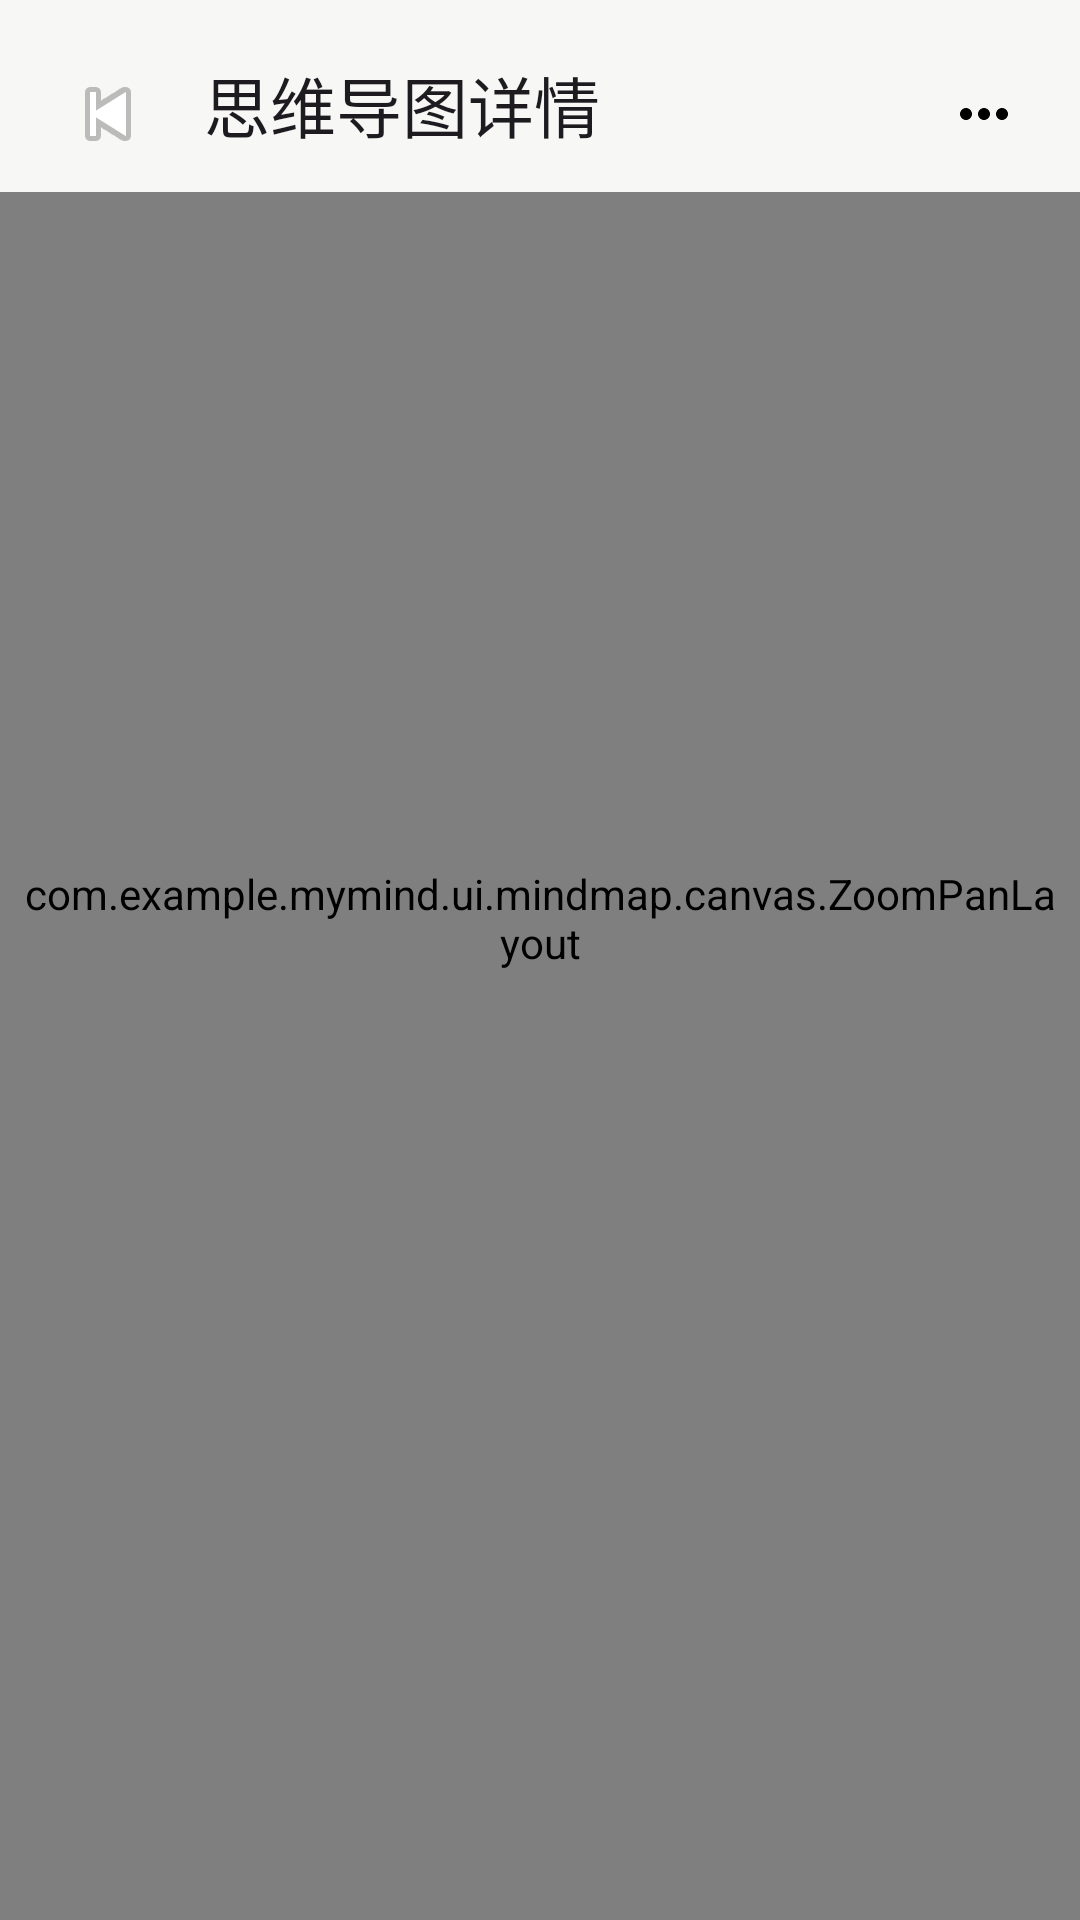

Reconstruct the res/layout file that produces this screen, plus the resources it refers to.
<!-- AndroidManifest.xml: activity theme Theme.MyMind -->
<!-- res/layout/activity_mind_map_detail.xml -->
<?xml version="1.0" encoding="utf-8"?>
<androidx.coordinatorlayout.widget.CoordinatorLayout xmlns:android="http://schemas.android.com/apk/res/android"
    xmlns:app="http://schemas.android.com/apk/res-auto"
    android:layout_width="match_parent"
    android:layout_height="match_parent"
    android:background="#F7F8F5">

    <LinearLayout
        android:layout_width="match_parent"
        android:layout_height="match_parent"
        android:orientation="vertical">

        <com.google.android.material.appbar.MaterialToolbar
            android:id="@+id/topAppBar"
            android:layout_width="match_parent"
            android:layout_height="wrap_content"
            android:background="#F7F8F5"
            android:elevation="0dp"
            android:paddingHorizontal="8dp"
            android:paddingTop="6dp"
            app:menu="@menu/menu_mind_map_detail"
            app:itemIconTint="?attr/colorOnSurfaceVariant"
            app:navigationIcon="@android:drawable/ic_media_previous"
            app:title="@string/mind_map_detail_title" />

        <com.example.mymind.ui.mindmap.canvas.ZoomPanLayout
            android:id="@+id/mindMapZoomPan"
            android:layout_width="match_parent"
            android:layout_height="0dp"
            android:layout_weight="1"
            android:background="#F7F8F5"
            android:clipChildren="false"
            android:clipToPadding="false"
            android:paddingHorizontal="6dp"
            android:paddingBottom="92dp">

            <com.example.mymind.ui.mindmap.canvas.MindMapBoardView
                android:id="@+id/mindMapBoard"
                android:layout_width="match_parent"
                android:layout_height="match_parent"
                android:background="#F7F8F5" />
        </com.example.mymind.ui.mindmap.canvas.ZoomPanLayout>
    </LinearLayout>

    <com.google.android.material.floatingactionbutton.FloatingActionButton
        android:id="@+id/addNodeFab"
        android:layout_width="wrap_content"
        android:layout_height="wrap_content"
        android:layout_gravity="bottom|end"
        android:layout_margin="20dp"
        android:contentDescription="@string/add_node"
        android:src="@drawable/ic_mm_add"
        android:visibility="gone"
        app:tint="@android:color/white" />

    <com.google.android.material.floatingactionbutton.FloatingActionButton
        android:id="@+id/quickAddChildFab"
        android:layout_width="wrap_content"
        android:layout_height="wrap_content"
        android:layout_gravity="top|start"
        android:contentDescription="@string/add_node"
        android:src="@android:drawable/ic_input_add"
        android:visibility="gone"
        app:fabSize="mini"
        app:tint="@android:color/white" />

    <com.google.android.material.card.MaterialCardView
        android:id="@+id/mindMapBottomBar"
        android:layout_width="match_parent"
        android:layout_height="wrap_content"
        android:layout_gravity="bottom"
        android:layout_marginHorizontal="12dp"
        android:layout_marginBottom="16dp"
        android:visibility="gone"
        app:cardBackgroundColor="#EAF0FF"
        app:cardCornerRadius="24dp"
        app:cardElevation="5dp"
        app:strokeColor="#CCD7F6"
        app:strokeWidth="1dp">

        <LinearLayout
            android:layout_width="match_parent"
            android:layout_height="wrap_content"
            android:gravity="center_vertical"
            android:orientation="horizontal"
            android:paddingHorizontal="12dp"
            android:paddingVertical="10dp">

            <LinearLayout
                android:layout_width="0dp"
                android:layout_height="wrap_content"
                android:layout_weight="1"
                android:gravity="center_vertical"
                android:orientation="horizontal">

                <TextView
                    android:id="@+id/bottomSelectedTitle"
                    android:layout_width="0dp"
                    android:layout_height="wrap_content"
                    android:layout_weight="1"
                    android:text="中心主题"
                    android:textAppearance="@style/TextAppearance.Material3.TitleSmall"
                    android:textColor="#24324A"
                    android:textStyle="bold" />

                <ImageButton
                    android:id="@+id/bottomEdit"
                    android:layout_width="40dp"
                    android:layout_height="40dp"
                    android:background="@android:color/transparent"
                    android:contentDescription="编辑"
                    android:src="@drawable/ic_mm_edit"
                    app:tint="?attr/colorOnSurfaceVariant" />
            </LinearLayout>

            <ImageButton
                android:id="@+id/bottomAddChild"
                android:layout_width="44dp"
                android:layout_height="44dp"
                android:background="@android:color/transparent"
                android:contentDescription="@string/add_node"
                android:src="@drawable/ic_mm_add"
                app:tint="?attr/colorOnSurfaceVariant" />

            <ImageButton
                android:id="@+id/bottomUndo"
                android:layout_width="44dp"
                android:layout_height="44dp"
                android:background="@android:color/transparent"
                android:contentDescription="@string/undo"
                android:src="@drawable/ic_mm_undo"
                app:tint="?attr/colorOnSurfaceVariant" />

            <ImageButton
                android:id="@+id/bottomNote"
                android:layout_width="44dp"
                android:layout_height="44dp"
                android:background="@android:color/transparent"
                android:contentDescription="关联笔记"
                android:src="@drawable/ic_mm_note"
                app:tint="?attr/colorOnSurfaceVariant" />
        </LinearLayout>
    </com.google.android.material.card.MaterialCardView>

</androidx.coordinatorlayout.widget.CoordinatorLayout>
<!-- resources referenced by this layout -->
<resources>
  <!-- drawable ic_mm_note (drawable) -->
  <?xml version="1.0" encoding="utf-8"?>
  <vector xmlns:android="http://schemas.android.com/apk/res/android"
      android:width="24dp"
      android:height="24dp"
      android:viewportWidth="24"
      android:viewportHeight="24">
      <path
          android:fillColor="#FF000000"
          android:pathData="M14,2H6C4.9,2 4,2.9 4,4V20C4,21.1 4.9,22 6,22H18C19.1,22 20,21.1 20,20V8L14,2ZM18,20H6V4H13V9H18V20Z" />
  </vector>
  <!-- drawable ic_mm_undo (drawable) -->
  <?xml version="1.0" encoding="utf-8"?>
  <vector xmlns:android="http://schemas.android.com/apk/res/android"
      android:width="24dp"
      android:height="24dp"
      android:viewportWidth="24"
      android:viewportHeight="24">
      <path
          android:fillColor="#FF000000"
          android:pathData="M12.5,8C9.85,8 7.45,9.1 5.75,10.75L2,7V17H12L8.25,13.25C9.35,12.15 10.85,11.5 12.5,11.5C15.54,11.5 18.05,13.66 18.39,16.5H21.92C21.56,12 17.74,8 12.5,8Z" />
  </vector>
  <string name="add_node">添加节点</string>
  <string name="mind_map_detail_title">思维导图详情</string>
  <string name="undo">撤销</string>
  <style name="Theme.MyMind" parent="Base.Theme.MyMind" />
  <color name="md_theme_light_primary">#1565C0</color>
  <color name="md_theme_light_onPrimary">#FFFFFF</color>
  <color name="md_theme_light_primaryContainer">#D6E4FF</color>
  <color name="md_theme_light_onPrimaryContainer">#001849</color>
  <color name="md_theme_light_secondary">#565E71</color>
  <color name="md_theme_light_onSecondary">#FFFFFF</color>
  <color name="md_theme_light_secondaryContainer">#DAE2F9</color>
  <color name="md_theme_light_onSecondaryContainer">#131B2C</color>
  <color name="md_theme_light_tertiary">#715574</color>
  <color name="md_theme_light_onTertiary">#FFFFFF</color>
  <color name="md_theme_light_tertiaryContainer">#FBD7FF</color>
  <color name="md_theme_light_onTertiaryContainer">#29132D</color>
  <color name="md_theme_light_error">#BA1A1A</color>
  <color name="md_theme_light_errorContainer">#FFDAD6</color>
  <color name="md_theme_light_onError">#FFFFFF</color>
  <color name="md_theme_light_onErrorContainer">#410002</color>
  <color name="md_theme_light_background">#FAFCFF</color>
  <color name="md_theme_light_onBackground">#1A1B1E</color>
  <color name="md_theme_light_surface">#FAFCFF</color>
  <color name="md_theme_light_onSurface">#1A1B1E</color>
  <color name="md_theme_light_surfaceVariant">#E1E2EC</color>
  <color name="md_theme_light_onSurfaceVariant">#44474F</color>
  <color name="md_theme_light_outline">#74777F</color>
  <color name="md_theme_light_inverseOnSurface">#F1F0F4</color>
  <color name="md_theme_light_inverseSurface">#2F3033</color>
  <color name="md_theme_light_inversePrimary">#ADC6FF</color>
</resources>
